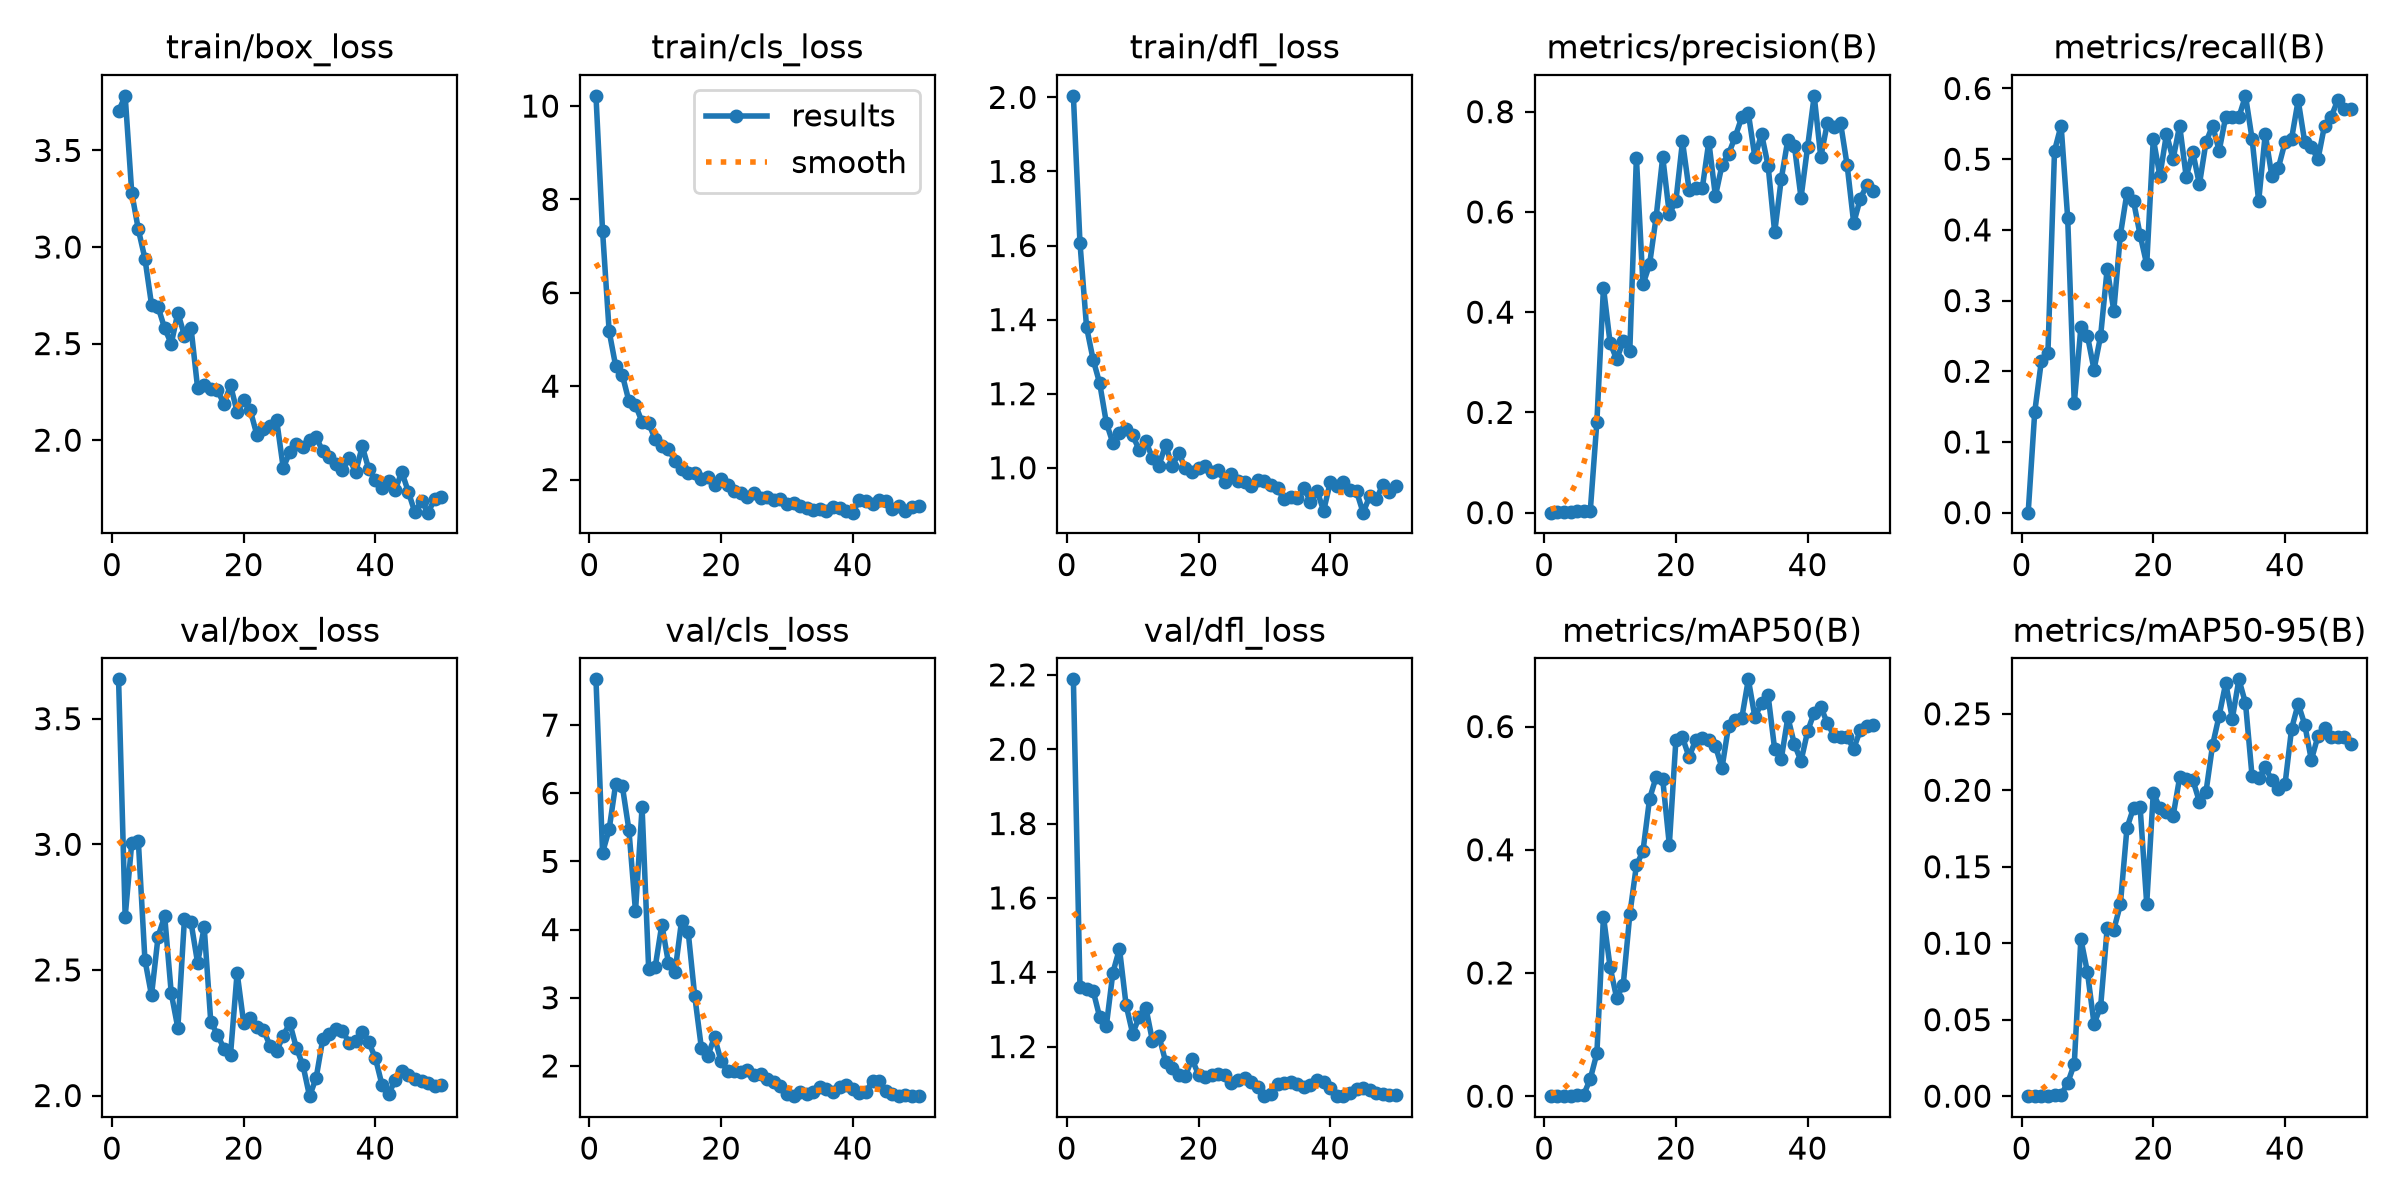

Values plotted in this chart, from the file beside it:
epoch, time, train/box_loss, train/cls_loss, train/dfl_loss, metrics/precision(B), metrics/recall(B), metrics/mAP50(B), metrics/mAP50-95(B), val/box_loss, val/cls_loss, val/dfl_loss, lr/pg0, lr/pg1, lr/pg2
1, 13.35, 3.703, 10.22, 2.004, 0, 0, 0, 0, 3.657, 7.672, 2.188, 0.000619, 0.000619, 0.000619
2, 22.82, 3.783, 7.322, 1.608, 0.0008, 0.1429, 0.00023, 5e-05, 2.712, 5.129, 1.361, 0.00126, 0.00126, 0.00126
3, 32.41, 3.281, 5.177, 1.38, 0.0012, 0.2143, 0.00034, 9e-05, 3.006, 5.47, 1.354, 0.001875, 0.001875, 0.001875
4, 42.07, 3.091, 4.425, 1.292, 0.00127, 0.2262, 0.00035, 6e-05, 3.013, 6.143, 1.35, 0.001881, 0.001881, 0.001881
5, 51.77, 2.94, 4.241, 1.228, 0.00287, 0.5119, 0.00174, 0.00055, 2.54, 6.106, 1.279, 0.001842, 0.001842, 0.001842
6, 61.43, 2.702, 3.68, 1.122, 0.00307, 0.5476, 0.00237, 0.00082, 2.399, 5.465, 1.255, 0.001802, 0.001802, 0.001802
7, 71, 2.689, 3.593, 1.067, 0.00409, 0.4167, 0.02809, 0.00862, 2.633, 4.269, 1.399, 0.001762, 0.001762, 0.001762
8, 80.73, 2.579, 3.236, 1.094, 0.1812, 0.1548, 0.06949, 0.02096, 2.714, 5.793, 1.463, 0.001723, 0.001723, 0.001723
9, 90.4, 2.499, 3.203, 1.106, 0.4492, 0.2621, 0.2916, 0.1028, 2.407, 3.423, 1.312, 0.001683, 0.001683, 0.001683
10, 100.1, 2.66, 2.864, 1.087, 0.3394, 0.25, 0.21, 0.08102, 2.269, 3.455, 1.235, 0.001644, 0.001644, 0.001644
11, 109.7, 2.541, 2.718, 1.048, 0.3059, 0.2024, 0.1595, 0.04728, 2.702, 4.073, 1.28, 0.001604, 0.001604, 0.001604
12, 119.4, 2.582, 2.662, 1.071, 0.3416, 0.25, 0.1803, 0.05838, 2.69, 3.514, 1.305, 0.001564, 0.001564, 0.001564
13, 128.8, 2.27, 2.398, 1.027, 0.3234, 0.3452, 0.295, 0.11, 2.528, 3.379, 1.216, 0.001525, 0.001525, 0.001525
14, 138.4, 2.287, 2.228, 1.006, 0.7085, 0.2857, 0.3745, 0.1088, 2.67, 4.132, 1.229, 0.001485, 0.001485, 0.001485
15, 148, 2.267, 2.151, 1.063, 0.4553, 0.3929, 0.3979, 0.1253, 2.294, 3.968, 1.16, 0.001446, 0.001446, 0.001446
16, 157.6, 2.261, 2.141, 1.004, 0.4953, 0.4524, 0.4826, 0.1754, 2.243, 3.022, 1.143, 0.001406, 0.001406, 0.001406
17, 167.1, 2.187, 2.012, 1.04, 0.5899, 0.4405, 0.5183, 0.1885, 2.187, 2.267, 1.123, 0.001366, 0.001366, 0.001366
18, 176.8, 2.284, 2.045, 0.9984, 0.7097, 0.3929, 0.5142, 0.1888, 2.163, 2.153, 1.121, 0.001327, 0.001327, 0.001327
19, 186.3, 2.146, 1.881, 0.989, 0.5959, 0.3511, 0.408, 0.1258, 2.489, 2.424, 1.166, 0.001287, 0.001287, 0.001287
20, 195.7, 2.205, 2.018, 1, 0.622, 0.529, 0.5781, 0.1984, 2.288, 2.065, 1.125, 0.001248, 0.001248, 0.001248
21, 205.3, 2.155, 1.891, 1.006, 0.7405, 0.4762, 0.5823, 0.1882, 2.307, 1.924, 1.118, 0.001208, 0.001208, 0.001208
22, 214.9, 2.027, 1.753, 0.9879, 0.6446, 0.5357, 0.5505, 0.1861, 2.274, 1.928, 1.122, 0.001168, 0.001168, 0.001168
23, 224.4, 2.057, 1.705, 0.9931, 0.648, 0.5, 0.578, 0.183, 2.26, 1.905, 1.126, 0.001129, 0.001129, 0.001129
24, 234.2, 2.072, 1.636, 0.9617, 0.6469, 0.5476, 0.5821, 0.2084, 2.199, 1.935, 1.123, 0.001089, 0.001089, 0.001089
25, 244, 2.104, 1.705, 0.982, 0.7402, 0.4748, 0.5775, 0.2072, 2.176, 1.866, 1.103, 0.00105, 0.00105, 0.00105
26, 253.5, 1.857, 1.601, 0.9643, 0.6314, 0.51, 0.5685, 0.2068, 2.239, 1.877, 1.11, 0.00101, 0.00101, 0.00101
27, 263.2, 1.937, 1.637, 0.9627, 0.6934, 0.4643, 0.5328, 0.1925, 2.288, 1.811, 1.116, 0.0009704, 0.0009704, 0.0009704
28, 272.6, 1.982, 1.565, 0.9505, 0.7157, 0.5238, 0.6014, 0.1989, 2.19, 1.771, 1.104, 0.0009308, 0.0009308, 0.0009308
29, 282.1, 1.967, 1.587, 0.9679, 0.7497, 0.5476, 0.6107, 0.2295, 2.12, 1.709, 1.09, 0.0008912, 0.0008912, 0.0008912
30, 291.6, 2.001, 1.484, 0.963, 0.7888, 0.5119, 0.6133, 0.2488, 1.998, 1.586, 1.067, 0.0008516, 0.0008516, 0.0008516
31, 301.3, 2.015, 1.497, 0.9536, 0.7968, 0.5601, 0.6767, 0.2701, 2.07, 1.556, 1.073, 0.000812, 0.000812, 0.000812
32, 310.8, 1.943, 1.438, 0.9442, 0.7087, 0.5595, 0.6149, 0.2468, 2.223, 1.615, 1.099, 0.0007724, 0.0007724, 0.0007724
33, 320.5, 1.914, 1.392, 0.9147, 0.7558, 0.5595, 0.6386, 0.2725, 2.244, 1.588, 1.102, 0.0007328, 0.0007328, 0.0007328
34, 330.1, 1.877, 1.353, 0.9198, 0.6924, 0.5896, 0.6505, 0.2569, 2.263, 1.623, 1.104, 0.0006932, 0.0006932, 0.0006932
35, 339.5, 1.847, 1.373, 0.9174, 0.5592, 0.5286, 0.5628, 0.2091, 2.258, 1.689, 1.099, 0.0006536, 0.0006536, 0.0006536
36, 349.2, 1.907, 1.335, 0.9457, 0.6658, 0.4405, 0.5475, 0.208, 2.21, 1.663, 1.092, 0.000614, 0.000614, 0.000614
37, 359, 1.834, 1.407, 0.9084, 0.744, 0.5357, 0.615, 0.2149, 2.217, 1.619, 1.097, 0.0005744, 0.0005744, 0.0005744
38, 368.6, 1.969, 1.387, 0.9383, 0.7312, 0.4762, 0.5711, 0.2067, 2.254, 1.684, 1.111, 0.0005348, 0.0005348, 0.0005348
39, 378, 1.848, 1.318, 0.8837, 0.6284, 0.4881, 0.5439, 0.2008, 2.211, 1.713, 1.106, 0.0004952, 0.0004952, 0.0004952
40, 387.4, 1.794, 1.291, 0.9609, 0.7298, 0.5238, 0.5923, 0.2038, 2.149, 1.663, 1.09, 0.0004556, 0.0004556, 0.0004556
41, 396.6, 1.75, 1.567, 0.9501, 0.8316, 0.5291, 0.6226, 0.2402, 2.043, 1.609, 1.068, 0.000416, 0.000416, 0.000416
42, 405.6, 1.787, 1.542, 0.9607, 0.7094, 0.5833, 0.6317, 0.2565, 2.006, 1.62, 1.068, 0.0003764, 0.0003764, 0.0003764
43, 415, 1.742, 1.472, 0.9389, 0.7774, 0.5238, 0.6055, 0.2429, 2.061, 1.785, 1.075, 0.0003368, 0.0003368, 0.0003368
44, 424.4, 1.836, 1.557, 0.936, 0.7699, 0.5179, 0.5851, 0.2198, 2.098, 1.783, 1.085, 0.0002972, 0.0002972, 0.0002972
45, 433.6, 1.733, 1.547, 0.8788, 0.7776, 0.4996, 0.5822, 0.2354, 2.081, 1.626, 1.087, 0.0002576, 0.0002576, 0.0002576
46, 442.8, 1.626, 1.375, 0.9233, 0.6935, 0.5476, 0.5824, 0.2405, 2.064, 1.581, 1.083, 0.000218, 0.000218, 0.000218
47, 452, 1.687, 1.424, 0.9163, 0.5777, 0.5595, 0.5644, 0.2351, 2.057, 1.564, 1.074, 0.0001784, 0.0001784, 0.0001784
48, 461.2, 1.625, 1.337, 0.9537, 0.6265, 0.5833, 0.5938, 0.2349, 2.051, 1.571, 1.072, 0.0001388, 0.0001388, 0.0001388
49, 470.5, 1.696, 1.419, 0.9333, 0.6534, 0.5714, 0.6002, 0.2346, 2.036, 1.562, 1.07, 9.92e-05, 9.92e-05, 9.92e-05
50, 479.9, 1.704, 1.443, 0.9507, 0.6415, 0.5714, 0.6019, 0.2299, 2.04, 1.56, 1.07, 5.96e-05, 5.96e-05, 5.96e-05
